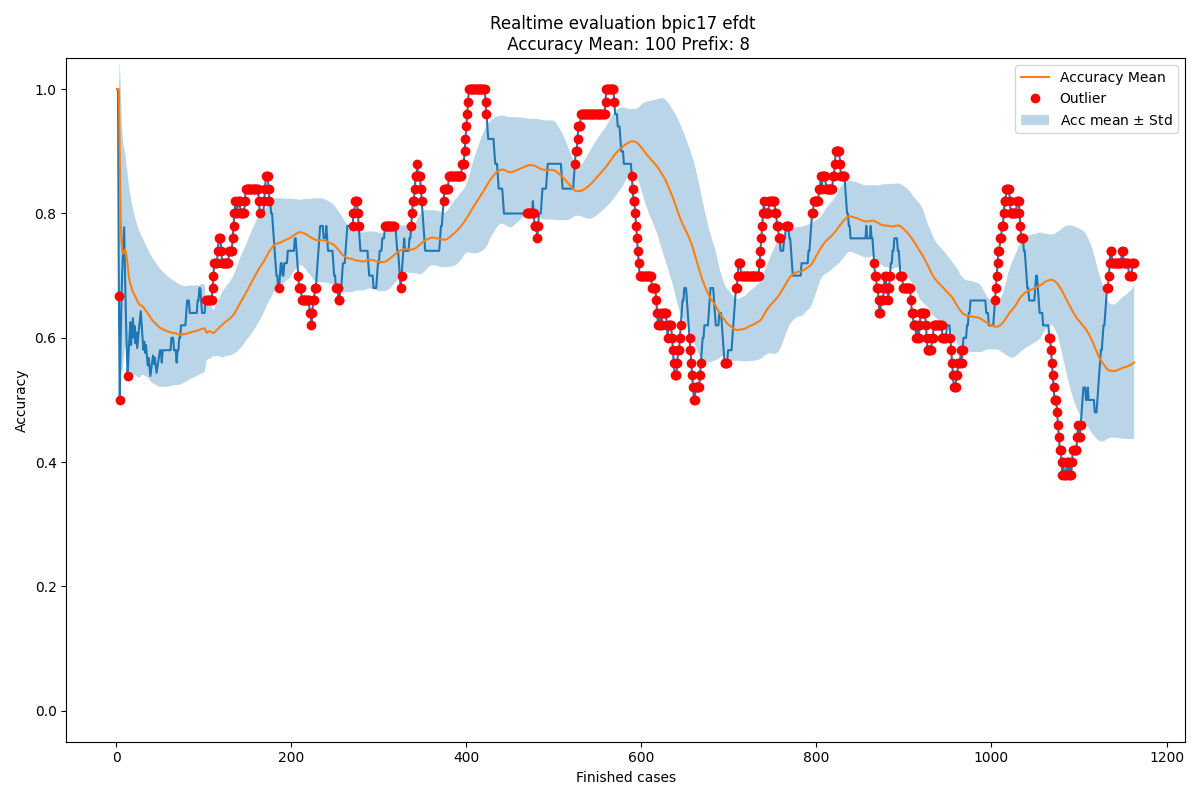

Values plotted in this chart, from the file beside it:
Acc mean, Acc std, New observation, Normality, Time
1.0, 0.0, 1.0, True, 2016-02-27 23:57:18
1.0, 0.0, 1.0, True, 2016-02-29 23:34:50
1.0, 0.0, 0.6667, False, 2016-03-03 01:13:22
0.8889, 0.1571, 0.5, False, 2016-03-03 16:53:55
0.7917, 0.2165, 0.6, True, 2016-03-04 00:49:24
0.7533, 0.2083, 0.6667, True, 2016-03-04 20:53:47
0.7389, 0.1929, 0.7143, True, 2016-03-05 03:54:49
0.7354, 0.1788, 0.75, True, 2016-03-05 21:19:37
0.7372, 0.1673, 0.7778, True, 2016-03-07 17:56:02
0.7417, 0.1582, 0.7, True, 2016-03-07 19:56:52
0.7375, 0.1506, 0.6364, True, 2016-03-07 21:49:22
0.7283, 0.1465, 0.5833, True, 2016-03-07 22:07:40
0.7163, 0.1459, 0.5385, False, 2016-03-08 00:36:53
0.7026, 0.148, 0.5714, True, 2016-03-08 18:11:50
0.6932, 0.1465, 0.6, True, 2016-03-08 18:16:46
0.687, 0.1435, 0.625, True, 2016-03-08 21:39:49
0.6831, 0.1397, 0.5882, True, 2016-03-08 22:10:49
0.6775, 0.1374, 0.6111, True, 2016-03-08 22:12:49
0.6739, 0.1344, 0.6316, True, 2016-03-08 22:19:28
0.6716, 0.1311, 0.6, True, 2016-03-08 23:50:01
0.668, 0.1288, 0.619, True, 2016-03-08 23:55:02
0.6657, 0.1261, 0.5909, True, 2016-03-09 17:51:58
0.6623, 0.1242, 0.6087, True, 2016-03-09 19:35:12
0.66, 0.1219, 0.5833, True, 2016-03-09 21:02:12
0.6568, 0.1203, 0.6, True, 2016-03-09 23:16:46
0.6545, 0.1184, 0.6154, True, 2016-03-09 23:43:05
0.653, 0.1164, 0.6296, True, 2016-03-10 00:55:26
0.6521, 0.1143, 0.6429, True, 2016-03-10 04:36:23
0.6518, 0.1122, 0.6207, True, 2016-03-10 18:21:24
0.6507, 0.1104, 0.6, True, 2016-03-10 20:00:16
0.649, 0.109, 0.5806, True, 2016-03-10 20:59:18
0.6468, 0.1079, 0.5938, True, 2016-03-10 22:07:01
0.6452, 0.1066, 0.5758, True, 2016-03-10 23:19:05
0.6431, 0.1056, 0.5882, True, 2016-03-10 23:21:48
0.6415, 0.1045, 0.5714, True, 2016-03-10 23:45:13
0.6395, 0.1036, 0.5556, True, 2016-03-11 00:13:32
0.6371, 0.1031, 0.5676, True, 2016-03-11 00:13:56
0.6353, 0.1023, 0.5526, True, 2016-03-11 02:01:45
0.6331, 0.1018, 0.5385, True, 2016-03-11 17:58:30
0.6307, 0.1016, 0.55, True, 2016-03-11 19:49:42
0.6286, 0.1011, 0.561, True, 2016-03-11 21:43:24
0.627, 0.1004, 0.5714, True, 2016-03-11 22:07:34
0.6257, 0.09958, 0.5581, True, 2016-03-12 01:00:52
0.6241, 0.09894, 0.5682, True, 2016-03-12 22:28:44
0.6228, 0.09817, 0.5556, True, 2016-03-14 18:18:24
0.6213, 0.09758, 0.5435, True, 2016-03-14 20:44:07
0.6196, 0.09717, 0.5532, True, 2016-03-14 21:47:13
0.6182, 0.09661, 0.5625, True, 2016-03-14 22:00:55
0.6171, 0.09593, 0.5714, True, 2016-03-14 22:02:32
0.6161, 0.09517, 0.58, True, 2016-03-14 22:03:45
0.6154, 0.09435, 0.58, True, 2016-03-14 23:01:43
0.6147, 0.09354, 0.56, True, 2016-03-14 23:44:58
0.6137, 0.09295, 0.58, True, 2016-03-15 02:09:53
0.613, 0.09218, 0.58, True, 2016-03-15 16:40:07
0.6124, 0.09143, 0.58, True, 2016-03-15 18:00:10
0.6118, 0.0907, 0.58, True, 2016-03-15 19:59:53
0.6113, 0.08998, 0.58, True, 2016-03-15 20:01:18
0.6107, 0.08928, 0.58, True, 2016-03-15 20:20:06
0.6102, 0.0886, 0.58, True, 2016-03-15 20:59:07
0.6097, 0.08793, 0.58, True, 2016-03-15 22:04:49
... 1,104 more rows
